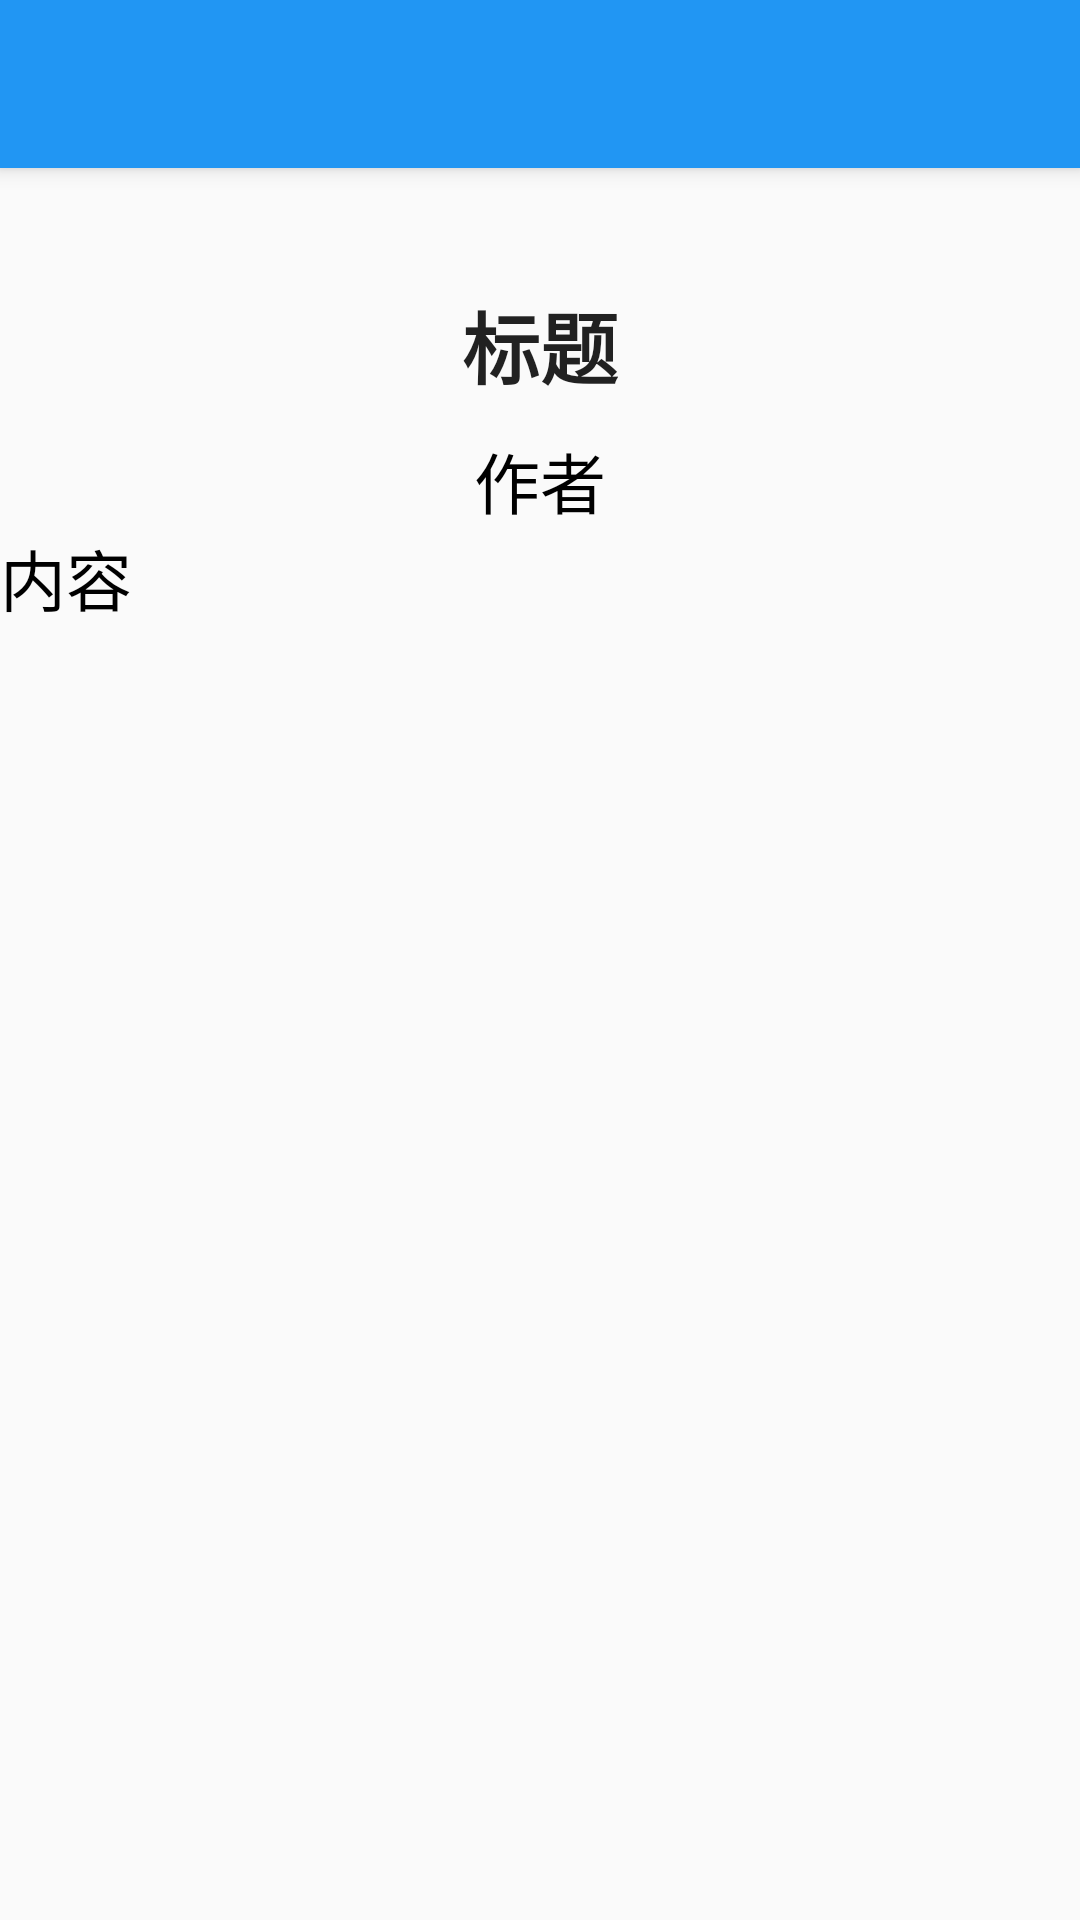

Here is an Android app screen rendered from its layout file. Give the layout XML and the strings, colors and styles it references.
<!-- AndroidManifest.xml: application theme AppTheme -->
<!-- res/layout/activity_article.xml -->
<?xml version="1.0" encoding="utf-8"?>
<LinearLayout
	xmlns:android="http://schemas.android.com/apk/res/android"
	xmlns:app="http://schemas.android.com/apk/res-auto"
	android:layout_width="match_parent"
	android:layout_height="match_parent"
	android:orientation="vertical">

	<android.support.design.widget.AppBarLayout
		android:layout_width="match_parent"
		android:layout_height="wrap_content"
		android:background="?attr/colorPrimary"
		android:elevation="4dp">

		<android.support.v7.widget.Toolbar
			android:id="@+id/activity_articleToolbar"
			android:layout_width="match_parent"
			android:layout_height="?attr/actionBarSize"
			android:background="#00FFFFFF"
			app:popupTheme="@style/AppTheme.PopupOverlay"
			android:theme="@style/AppTheme.AppBarOverlay"/>

	</android.support.design.widget.AppBarLayout>

	<ScrollView
		android:layout_height="match_parent"
		android:layout_width="match_parent">

		<LinearLayout
			android:layout_height="wrap_content"
			android:layout_width="match_parent"
			android:orientation="vertical"
			android:gravity="top|center">

			<TextView
				android:id="@+id/activity_articleTitle"
				android:layout_width="wrap_content"
				android:layout_height="wrap_content"
				android:textAppearance="?android:attr/textAppearanceLarge"
				android:text="标题"
				android:textStyle="bold"
				android:textSize="26sp"
				android:layout_marginTop="40dp"/>

			<TextView
				android:id="@+id/activity_articleAuthor"
				android:layout_width="wrap_content"
				android:layout_height="wrap_content"
				android:textAppearance="?android:attr/textAppearanceLarge"
				android:text="作者"
				android:textColor="#000000"
				android:layout_marginTop="10dp"/>

			<TextView
				android:id="@+id/activity_articleContext"
				android:layout_width="match_parent"
				android:layout_height="match_parent"
				android:text="内容"
				android:textColor="#000000"
				android:textAppearance="?android:attr/textAppearanceLarge"
				android:textIsSelectable="true"/>

		</LinearLayout>

	</ScrollView>

</LinearLayout>
<!-- resources referenced by this layout -->
<resources>
  <style name="AppTheme.AppBarOverlay" parent="ThemeOverlay.AppCompat.Dark.ActionBar" />
  <style name="AppTheme.PopupOverlay" parent="ThemeOverlay.AppCompat.Light" />
  <style name="AppTheme" parent="BaseTheme">
  		<item name="colorPrimary">#2196F3</item>
  		<item name="colorPrimaryDark">#1976D2</item>
  		<item name="android:colorEdgeEffect">#2196F3</item>
  	</style>
  <style name="BaseTheme" parent="Theme.AppCompat.Light.DarkActionBar">
  		<item name="windowActionBar">false</item>
          <item name="windowNoTitle">true</item>
  	</style>
</resources>
